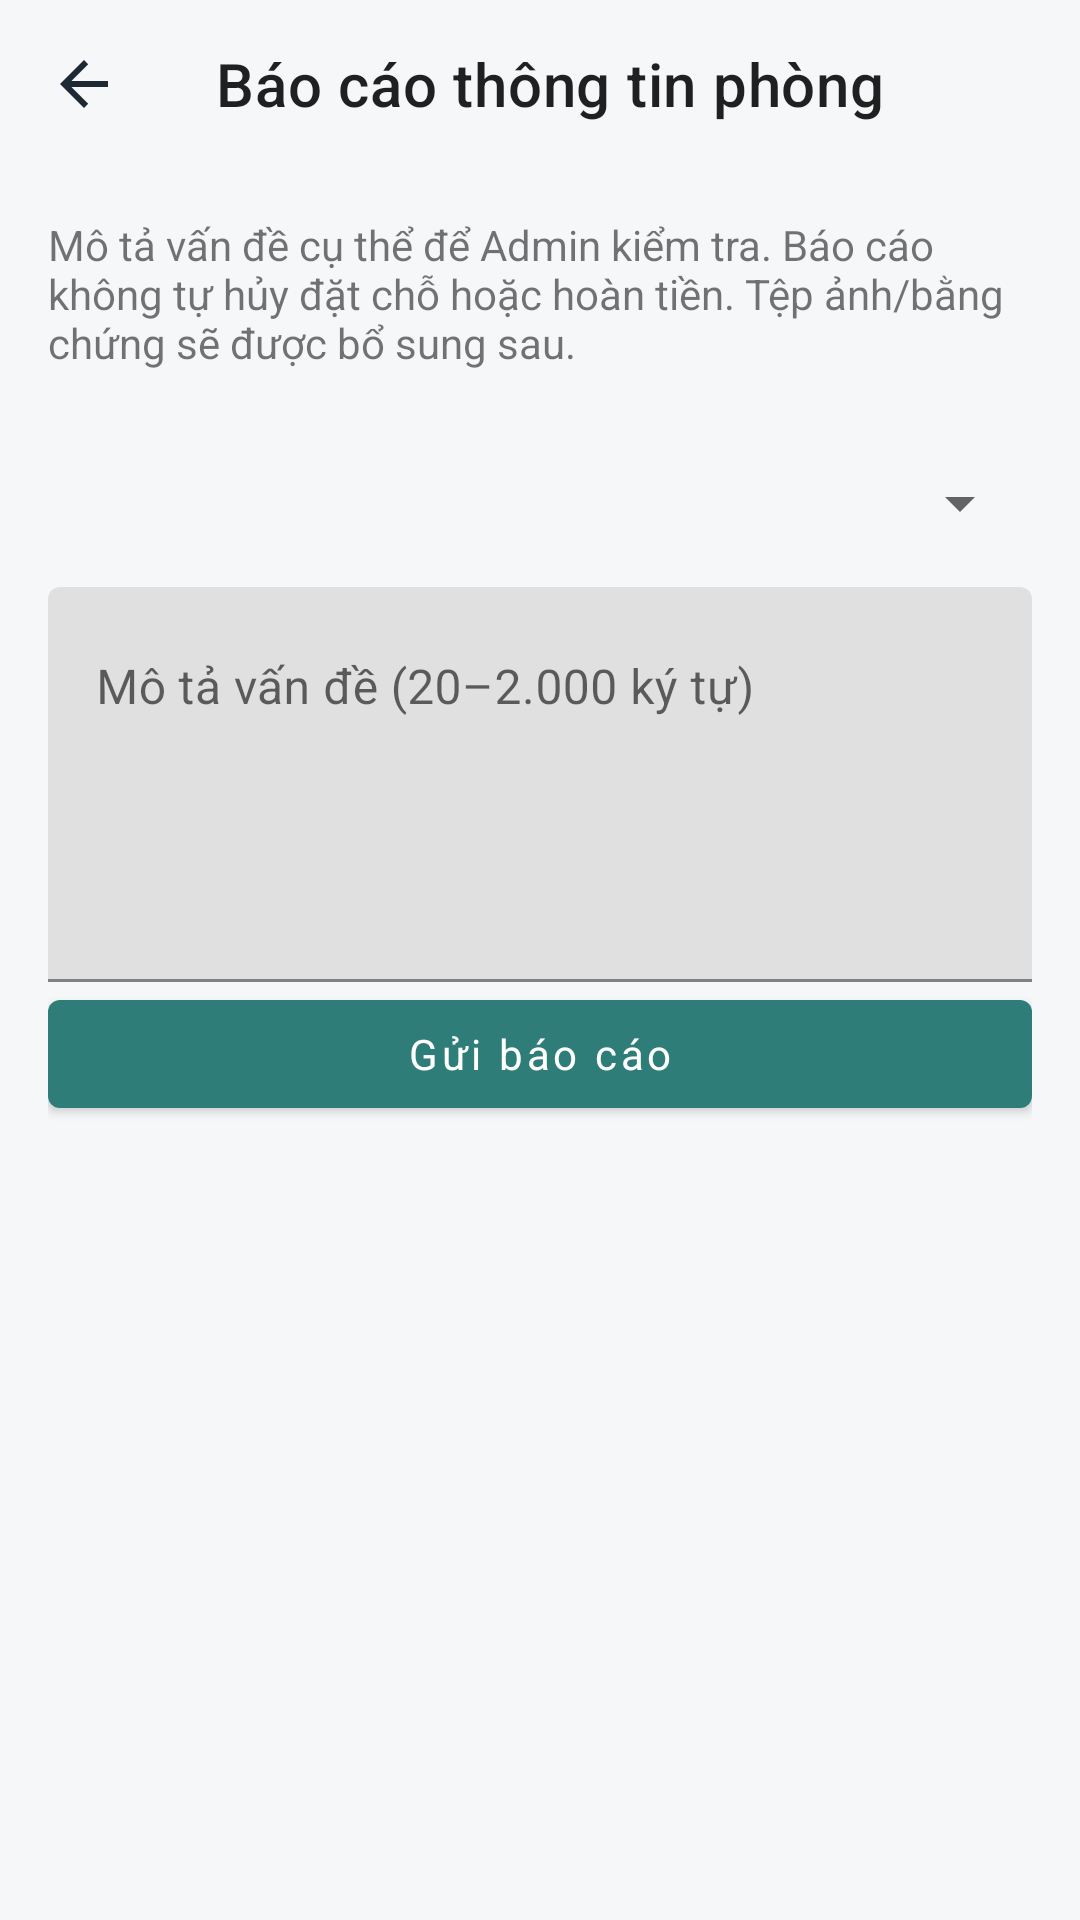

Produce the Android XML layout that renders to this screen, including the resource entries it uses.
<!-- AndroidManifest.xml: application theme Theme.BroomSharing -->
<!-- res/layout/activity_room_report.xml -->
<LinearLayout xmlns:android="http://schemas.android.com/apk/res/android" xmlns:app="http://schemas.android.com/apk/res-auto" android:id="@+id/workspaceRoot" android:layout_width="match_parent" android:layout_height="match_parent" android:orientation="vertical" android:background="@color/screen_bg">
    <com.google.android.material.appbar.MaterialToolbar android:id="@+id/reportToolbar" android:layout_width="match_parent" android:layout_height="?attr/actionBarSize" app:title="Báo cáo thông tin phòng" app:navigationIcon="@drawable/ic_arrow_back" app:navigationContentDescription="@string/guest_detail_back" />
    <androidx.core.widget.NestedScrollView android:layout_width="match_parent" android:layout_height="0dp" android:layout_weight="1" android:fillViewport="true"><LinearLayout android:layout_width="match_parent" android:layout_height="wrap_content" android:orientation="vertical" android:padding="16dp">
        <TextView android:layout_width="match_parent" android:layout_height="wrap_content" android:text="Mô tả vấn đề cụ thể để Admin kiểm tra. Báo cáo không tự hủy đặt chỗ hoặc hoàn tiền. Tệp ảnh/bằng chứng sẽ được bổ sung sau." android:paddingBottom="16dp" />
        <Spinner android:id="@+id/reportReason" android:layout_width="match_parent" android:layout_height="56dp" android:contentDescription="Loại vấn đề" />
        <com.google.android.material.textfield.TextInputLayout android:id="@+id/reportDescriptionLayout" android:layout_width="match_parent" android:layout_height="wrap_content" android:hint="Mô tả vấn đề (20–2.000 ký tự)"><com.google.android.material.textfield.TextInputEditText android:id="@+id/reportDescription" android:layout_width="match_parent" android:layout_height="wrap_content" android:inputType="textMultiLine|textCapSentences" android:minLines="5" android:maxLength="2000" android:gravity="top" /></com.google.android.material.textfield.TextInputLayout>
        <com.google.android.material.button.MaterialButton android:id="@+id/reportSubmit" android:layout_width="match_parent" android:layout_height="wrap_content" android:text="Gửi báo cáo" android:textAllCaps="false" />
        <ProgressBar android:id="@+id/reportProgress" android:layout_width="40dp" android:layout_height="40dp" android:layout_gravity="center_horizontal" android:visibility="gone" />
        <TextView android:id="@+id/reportStatus" android:layout_width="match_parent" android:layout_height="wrap_content" android:paddingVertical="16dp" android:accessibilityLiveRegion="polite" />
    </LinearLayout></androidx.core.widget.NestedScrollView>
</LinearLayout>
<!-- resources referenced by this layout -->
<resources>
  <color name="screen_bg">#F5F7F8</color>
  <!-- drawable ic_arrow_back (drawable) -->
  <vector xmlns:android="http://schemas.android.com/apk/res/android" android:width="24dp" android:height="24dp" android:viewportWidth="24" android:viewportHeight="24">
      <path android:fillColor="#1F2933" android:pathData="M20,11H7.8l5.6,-5.6L12,4l-8,8 8,8 1.4,-1.4L7.8,13H20z"/>
  </vector>
  <string name="guest_detail_back">Quay lại</string>
  <style name="Theme.BroomSharing" parent="Theme.MaterialComponents.DayNight.NoActionBar">
          <item name="colorPrimary">@color/teal</item>
          <item name="colorPrimaryVariant">@color/teal_dark</item>
          <item name="colorOnPrimary">@color/white</item>
          <item name="android:fontFamily">sans-serif</item>
          <item name="android:windowLightStatusBar">true</item>
          <item name="android:statusBarColor">@color/white</item>
          <item name="android:navigationBarColor">@color/white</item>
          <item name="android:windowBackground">@color/screen_bg</item>
      </style>
  <color name="teal">#2F7D78</color>
  <color name="teal_dark">#246863</color>
  <color name="white">#FFFFFF</color>
</resources>
